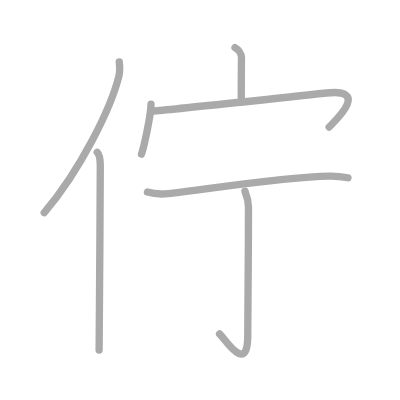
t = 0.00 s
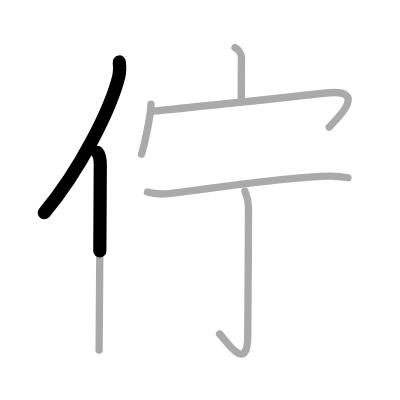
t = 1.50 s
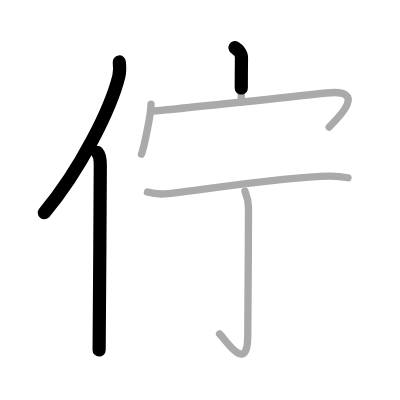
t = 2.75 s
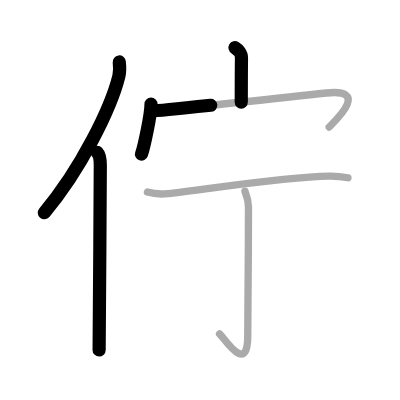
t = 4.25 s
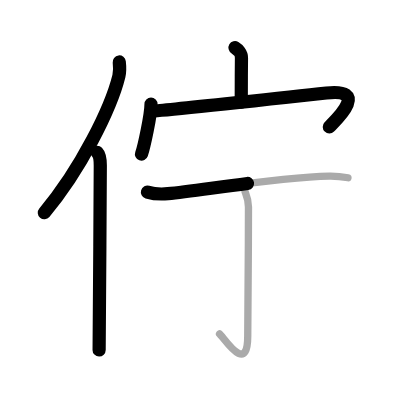
t = 5.50 s
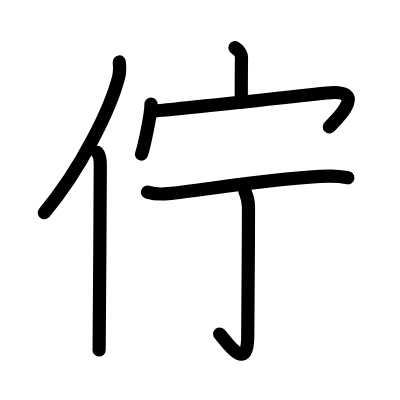
t = 7.00 s

The animated SVG that drew these frames (rendered in a browser with its animation timeline set to each time). Animation: 7 SMIL elements (animate=7); one cycle of 7.00 s.

<?xml version="1.0" standalone="no"?>
<!DOCTYPE svg PUBLIC "-//W3C//DTD SVG 1.1//EN"   "http://www.w3.org/Graphics/SVG/1.1/DTD/svg11.dtd">
<svg width="400px" height="400px"  version="1.1" xmlns="http://www.w3.org/2000/svg">
  <defs>
    <marker id="Triangle" viewBox="0 0 10 10" refX="0" refY="5" markerUnits="strokeWidth" markerWidth="3" style="stroke-opacity:0%;fill:#aaaaaa;" markerHeight="2" orient="auto">
      <path d="M 0 0 L 10 5 L 0 10 z" />
    </marker>
    
    <marker id="Arrow" viewBox="0 0 10 10" refX="5" refY="5" markerUnits="strokeWidth" markerWidth="1.8" style="stroke-opacity:0%;fill:#770000;" markerHeight="2" orient="auto">
      <path d="M 0 4 L 6 4 L 4 1 L 10 5 L 4 9 L 6 6 L 0 6 z" />
        <circle cx="5" cy="5" r="5" />
      </marker>
    
    <marker id="TriangleRed" viewBox="0 0 10 10" refX="0" refY="5" markerUnits="strokeWidth" markerWidth="3" style="stroke-opacity:0%;fill:#CC0000;" markerHeight="2" orient="auto">
      <path d="M 0 0 L 10 5 L 0 10 z" />
    </marker>
    
    <marker id="ArrowRed" viewBox="0 0 10 10" refX="5" refY="5" markerUnits="strokeWidth" markerWidth="1.8" style="stroke-opacity:0%;fill:#CC0000;" markerHeight="2" orient="auto">
      <path d="M 0 4 L 6 4 L 4 1 L 10 5 L 4 9 L 6 6 L 0 6 z" />
        <circle cx="5" cy="5" r="5" />
      </marker>
    
  </defs>
  
  <path style="fill:#ffffff; fill-opacity:100%; fill-rule:evenodd; stroke-width:0;" d="M 0 0 L 400px 0 L 400px 400px L 0 400px L 0 0" />

  <g transform="scale(3.6697247706422 3.6697247706422)">
<path style="fill:none; fill-opacity:0%; fill-rule:evenodd; stroke:#aaaaaa; stroke-opacity:100%; stroke-width: 1.5pt; stroke-linejoin:round; stroke-linecap:round;" d="M32.5 16.89c0.13 1.12 0.22 2.52-0.11 3.89C30.25 29.45 22 46.22 12.06 57.97"></path>
<path style="fill:none; fill-opacity:0%; fill-rule:evenodd; stroke:#aaaaaa; stroke-opacity:100%; stroke-width: 1.5pt; stroke-linejoin:round; stroke-linecap:round;" d="M26.49 41.5c0.66 0.68 0.84 2.19 0.84 3.58c0 14.46-0.32 40.58-0.32 50.29"></path>
<path style="fill:none; fill-opacity:0%; fill-rule:evenodd; stroke:#aaaaaa; stroke-opacity:100%; stroke-width: 1.5pt; stroke-linejoin:round; stroke-linecap:round;" d="M64.04 13c0.73 0.43 1.78 1.53 1.76 2.77c-0.05 3.9-0.05 8.54-0.06 12.08"></path>
<path style="fill:none; fill-opacity:0%; fill-rule:evenodd; stroke:#aaaaaa; stroke-opacity:100%; stroke-width: 1.5pt; stroke-linejoin:round; stroke-linecap:round;" d="M41.15 28.38c0 2.89-1.92 11.69-2.59 13.62"></path>
<path style="fill:none; fill-opacity:0%; fill-rule:evenodd; stroke:#aaaaaa; stroke-opacity:100%; stroke-width: 1.5pt; stroke-linejoin:round; stroke-linecap:round;" d="M41.66 30.24c0.85 0.09 43.01-4.43 47.29-4.9C101 24 91.25 33 89.7 34.61"></path>
<path style="fill:none; fill-opacity:0%; fill-rule:evenodd; stroke:#aaaaaa; stroke-opacity:100%; stroke-width: 1.5pt; stroke-linejoin:round; stroke-linecap:round;" d="M40.18 52.34c1.46 0.44 4.14 0.58 5.59 0.44c9.92-1.03 30.92-4.53 43.95-4.77c2.43-0.04 3.89 0.21 5.1 0.43"></path>
<path style="fill:none; fill-opacity:0%; fill-rule:evenodd; stroke:#aaaaaa; stroke-opacity:100%; stroke-width: 1.5pt; stroke-linejoin:round; stroke-linecap:round;" d="M66.75 52.11c0.07 0.37 0.96 1.93 0.96 4.29c0 13.6-0.2 31.32-0.2 35.17c0 10.93-6.53 0.39-7.68-0.58"></path>

<path style="fill:none; fill-opacity:0%; fill-rule:evenodd; stroke:#000000; stroke-opacity:100%; stroke-width: 2.7pt; stroke-linejoin:round; stroke-linecap:round;" d="M32.5 16.89c0.13 1.12 0.22 2.52-0.11 3.89C30.25 29.45 22 46.22 12.06 57.97" pathLength="100" stroke-dashoffset="100" stroke-dasharray="100 105"><animate id="dashAnim1" attributeName="stroke-dashoffset" from="100" to="0" dur="1s" calcMode="linear" fill="freeze"/></path>
<path style="fill:none; fill-opacity:0%; fill-rule:evenodd; stroke:#000000; stroke-opacity:100%; stroke-width: 2.7pt; stroke-linejoin:round; stroke-linecap:round;" d="M26.49 41.5c0.66 0.68 0.84 2.19 0.84 3.58c0 14.46-0.32 40.58-0.32 50.29" pathLength="100" stroke-dashoffset="100" stroke-dasharray="100 105"><animate id="dashAnim2" attributeName="stroke-dashoffset" from="100" to="0" dur="1s" calcMode="linear" begin="dashAnim1.end" fill="freeze"/></path>
<path style="fill:none; fill-opacity:0%; fill-rule:evenodd; stroke:#000000; stroke-opacity:100%; stroke-width: 2.7pt; stroke-linejoin:round; stroke-linecap:round;" d="M64.04 13c0.73 0.43 1.78 1.53 1.76 2.77c-0.05 3.9-0.05 8.54-0.06 12.08" pathLength="100" stroke-dashoffset="100" stroke-dasharray="100 105"><animate id="dashAnim3" attributeName="stroke-dashoffset" from="100" to="0" dur="1s" calcMode="linear" begin="dashAnim2.end" fill="freeze"/></path>
<path style="fill:none; fill-opacity:0%; fill-rule:evenodd; stroke:#000000; stroke-opacity:100%; stroke-width: 2.7pt; stroke-linejoin:round; stroke-linecap:round;" d="M41.15 28.38c0 2.89-1.92 11.69-2.59 13.62" pathLength="100" stroke-dashoffset="100" stroke-dasharray="100 105"><animate id="dashAnim4" attributeName="stroke-dashoffset" from="100" to="0" dur="1s" calcMode="linear" begin="dashAnim3.end" fill="freeze"/></path>
<path style="fill:none; fill-opacity:0%; fill-rule:evenodd; stroke:#000000; stroke-opacity:100%; stroke-width: 2.7pt; stroke-linejoin:round; stroke-linecap:round;" d="M41.66 30.24c0.85 0.09 43.01-4.43 47.29-4.9C101 24 91.25 33 89.7 34.61" pathLength="100" stroke-dashoffset="100" stroke-dasharray="100 105"><animate id="dashAnim5" attributeName="stroke-dashoffset" from="100" to="0" dur="1s" calcMode="linear" begin="dashAnim4.end" fill="freeze"/></path>
<path style="fill:none; fill-opacity:0%; fill-rule:evenodd; stroke:#000000; stroke-opacity:100%; stroke-width: 2.7pt; stroke-linejoin:round; stroke-linecap:round;" d="M40.18 52.34c1.46 0.44 4.14 0.58 5.59 0.44c9.92-1.03 30.92-4.53 43.95-4.77c2.43-0.04 3.89 0.21 5.1 0.43" pathLength="100" stroke-dashoffset="100" stroke-dasharray="100 105"><animate id="dashAnim6" attributeName="stroke-dashoffset" from="100" to="0" dur="1s" calcMode="linear" begin="dashAnim5.end" fill="freeze"/></path>
<path style="fill:none; fill-opacity:0%; fill-rule:evenodd; stroke:#000000; stroke-opacity:100%; stroke-width: 2.7pt; stroke-linejoin:round; stroke-linecap:round;" d="M66.75 52.11c0.07 0.37 0.96 1.93 0.96 4.29c0 13.6-0.2 31.32-0.2 35.17c0 10.93-6.53 0.39-7.68-0.58" pathLength="100" stroke-dashoffset="100" stroke-dasharray="100 105"><animate id="dashAnim7" attributeName="stroke-dashoffset" from="100" to="0" dur="1s" calcMode="linear" begin="dashAnim6.end" fill="freeze"/></path>

</g>

</svg>  
          
